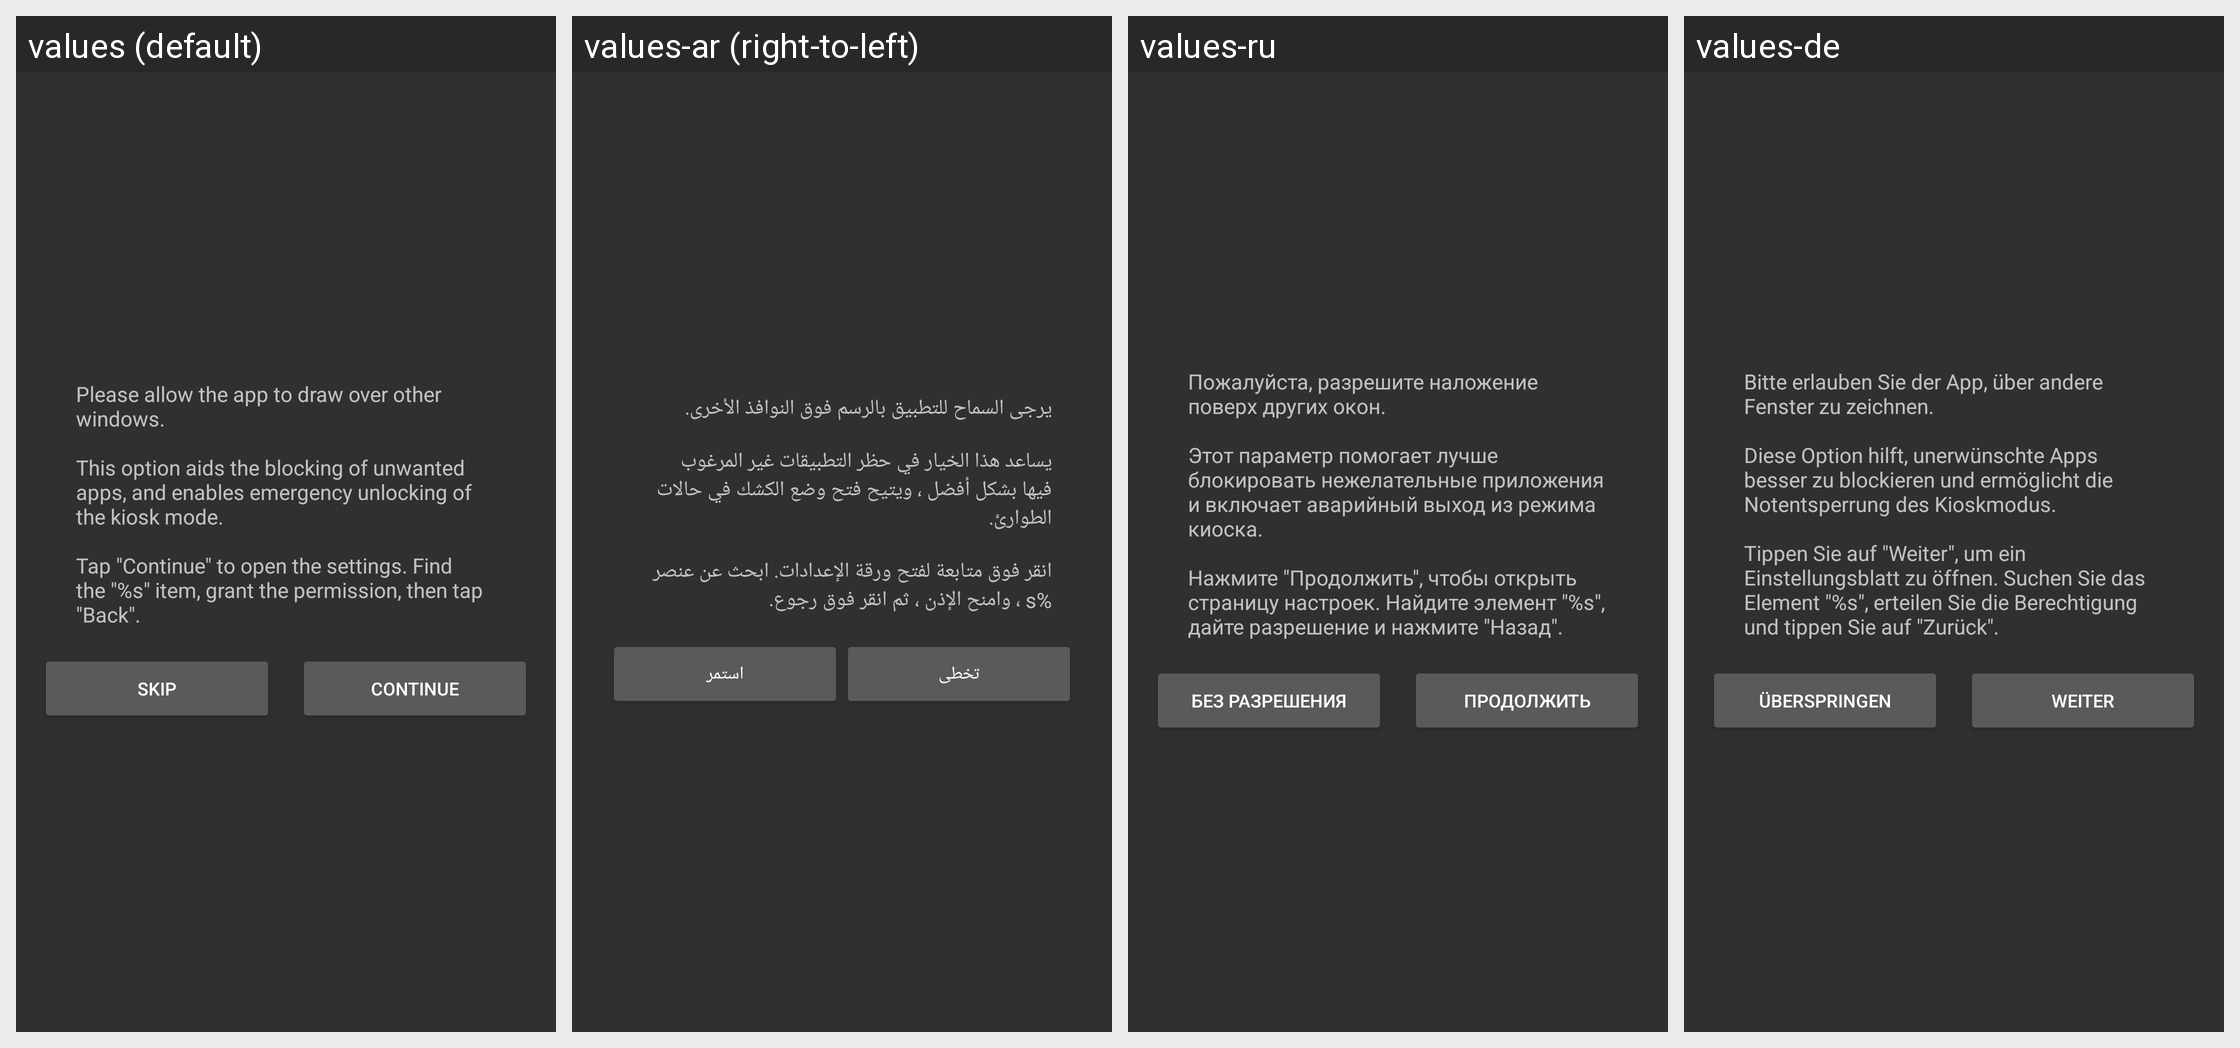

The same Android screen rendered under several of its app's locales, left to right. List the strings drawn on it with the default value and each locale's translation.
Android screen res/layout/dialog_overlay_settings.xml rendered under 4 locales, left to right: values (default), values-ar (right-to-left), values-ru, values-de. Device: Nexus 5 (rendered at 1080×1920; each locale shown at half size, 540×960, under a caption strip naming it); theme AppTheme.
Other locales in the repository, not shown: values-cs, values-es, values-fr, values-hu, values-it, values-ja, values-pl-rPL, values-pt, values-tr, values-vi, values-zh-rCN, values-zh-rHK, values-zh-rTW.
Strings drawn on this screen, with the default value and each locale's value (text and hints the layout hard-codes, and strings that could not be matched under every locale, appear in the picture but are not listed):

dialog_accessibility_service_skip
  values: Skip
  values-ar: تخطى
  values-ru: Без разрешения
  values-de: Überspringen

dialog_accessibility_service_continue
  values: Continue
  values-ar: استمر
  values-ru: Продолжить
  values-de: Weiter
